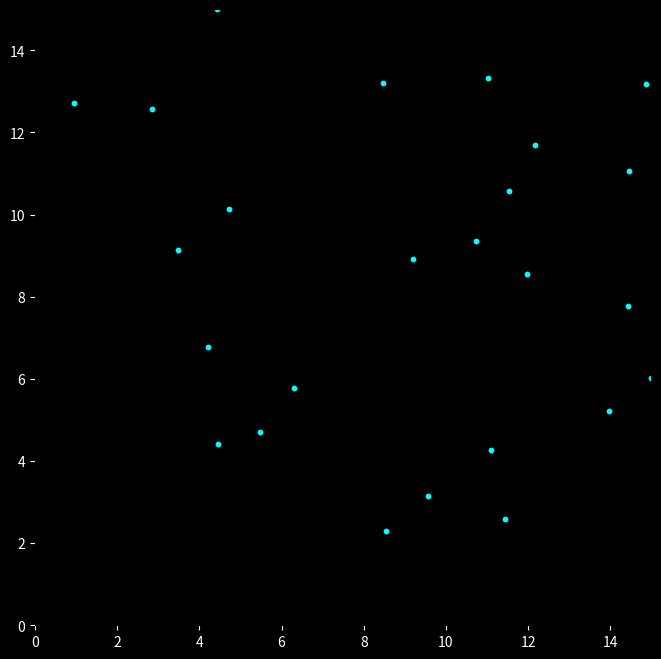

Recreate this plot in Python.
import numpy as np
import matplotlib.pyplot as plt
from matplotlib.animation import FuncAnimation

# --- 1. Clase Boid Completa ---

class Boid:
    def __init__(self, x, y, ancho_mundo, alto_mundo):
        # Atributos: posicion (xi) y velocidad (vi)
        self.posicion = np.array([float(x), float(y)])
        
        # Velocidad inicial aleatoria ~5 m/s
        angulo = np.random.rand() * 2 * np.pi
        self.velocidad = np.array([np.cos(angulo), np.sin(angulo)]) * 5.0
        
        self.ancho_mundo = ancho_mundo
        self.alto_mundo = alto_mundo

    def calcular_fuerzas(self, boids, wa, ws, wc, ra, rs, rc):
        """
        Calcula las 3 fuerzas (vectores de dirección) de las reglas.
        """
        vector_alineacion = self.alineacion(boids, ra)
        vector_separacion = self.separacion(boids, rs)
        vector_cohesion = self.cohesion(boids, rc)
        
        # pondero las fuerzas
        fuerza_total = (wa * vector_alineacion + 
                        ws * vector_separacion + 
                        wc * vector_cohesion)
        
        return fuerza_total

    def actualizar_estado(self, fuerza_total, T, velocidad_max=10.0):
        """
        Actualiza la velocidad y posición usando las ecuaciones del PDF.
        """
        
        # Regla para los bordes ---
        fuerza_retorno = np.zeros(2)
        margen = 3  # A qué distancia del borde empezamos a empujar
        fuerza_magnitud = 3.5 # Qué tan fuerte empujamos
        
        if self.posicion[0] < margen:
            fuerza_retorno[0] = (margen - self.posicion[0]) * fuerza_magnitud
        elif self.posicion[0] > self.ancho_mundo - margen:
            fuerza_retorno[0] = (self.ancho_mundo - margen - self.posicion[0]) * fuerza_magnitud
            
        if self.posicion[1] < margen:
            fuerza_retorno[1] = (margen - self.posicion[1]) * fuerza_magnitud
        elif self.posicion[1] > self.alto_mundo - margen:
            fuerza_retorno[1] = (self.alto_mundo - margen - self.posicion[1]) * fuerza_magnitud
        
        fuerza_total += fuerza_retorno
        # --- Fin de la Regla de Borde ---

        # 1. Actualizar velocidad (Ecuación 4) 
        self.velocidad = self.velocidad + fuerza_total * T 
        
        # Limitar la velocidad máxima
        norma = np.linalg.norm(self.velocidad)
        if norma > velocidad_max:
            self.velocidad = (self.velocidad / norma) * velocidad_max
        
        # 2. Actualizar posición 
        self.posicion = self.posicion + T * self.velocidad # Usamos la velocidad *nueva*

    # --- MÉTODOS DE REGLAS COMPLETADOS ---

    def alineacion(self, boids, radio_a):
        """
        Regla de Alineación (Ecuación 1) 
        """
        vector_promedio = np.zeros(2)
        conteo = 0
        
        for otro in boids:
            dist = np.linalg.norm(self.posicion - otro.posicion)
            # Vecindad de alineación Ai 
            if 0 < dist < radio_a:
                vector_promedio += otro.velocidad
                conteo += 1
                
        # Salvar indeterminación si la vecindad está vacía 
        if conteo > 0:
            vector_promedio /= conteo
            a_i = vector_promedio - self.velocidad
            return a_i
        else:
            return np.zeros(2) # Influencia nula 

    def separacion(self, boids, radio_s):
        """
        Regla de Separación (Ecuación 2)
        """
        vector_separacion = np.zeros(2)
        
        for otro in boids:
            dist = np.linalg.norm(self.posicion - otro.posicion)
            # Vecindad de separación Si
            if 0 < dist < radio_s:
                diferencia = self.posicion - otro.posicion
                # La ecuación es suma(xi - xj)
                vector_separacion += diferencia
                
        return vector_separacion

    def cohesion(self, boids, radio_c):
        """
        Regla de Cohesión (Ecuación 3)
        """
        centro_masa = np.zeros(2)
        conteo = 0
        
        for otro in boids:
            dist = np.linalg.norm(self.posicion - otro.posicion)
            # Vecindad de cohesión Ci [cite: 62]
            if 0 < dist < radio_c:
                centro_masa += otro.posicion
                conteo += 1
                
        # Salvar indeterminación si la vecindad está vacía [cite: 67]
        if conteo > 0:
            centro_masa /= conteo
            c_i = centro_masa - self.posicion
            return c_i
        else:
            return np.zeros(2) # Influencia nula [cite: 68]

# --- 2. La Simulación y Animación --- (Actuación estelar de Gemini)

# Parámetros de Simulación (del PDF)
T = 0.01        # Periodo de actualización 
WA = 0.1        # Peso alineación
WS = 0.1        # Peso separación
WC = 0.1        # Peso cohesión
RA = 4.0       # Radio alineación 
RS = 0.5        # Radio separación 
RC = 4.0       # Radio cohesión 

# Parámetros del mundo
ANCHO_MUNDO = 15
ALTO_MUNDO = 15
NUM_BOIDS = 25

# --- Crear la bandada ---
bandada = [Boid(np.random.rand() * ANCHO_MUNDO, 
                np.random.rand() * ALTO_MUNDO, 
                ANCHO_MUNDO, ALTO_MUNDO) 
           for _ in range(NUM_BOIDS)]

# --- Configurar la visualización ---
fig, ax = plt.subplots(figsize=(8, 8))
ax.set_xlim(0, ANCHO_MUNDO)
ax.set_ylim(0, ALTO_MUNDO)
ax.set_aspect('equal')
ax.set_facecolor('black')
fig.set_facecolor('black')
ax.tick_params(colors='white')

# Usaremos scatter para los boids.
posiciones = np.array([b.posicion for b in bandada])
scatter = ax.scatter(posiciones[:, 0], posiciones[:, 1], s=10, color='cyan')

# --- Función de Animación (El "paso temporal") ---
def actualizar_animacion(frame):
    
    fuerzas_calculadas = []
    
    # 1. Calcular todas las fuerzas PRIMERO (basado en estado t-T)
    for boid in bandada:
        fuerza = boid.calcular_fuerzas(bandada, WA, WS, WC, RA, RS, RC)
        fuerzas_calculadas.append(fuerza)
        
    # 2. Actualizar todos los estados DESPUÉS
    posiciones_nuevas = []
    for i, boid in enumerate(bandada):
        boid.actualizar_estado(fuerzas_calculadas[i], T)
        posiciones_nuevas.append(boid.posicion)
        
    # 3. Actualizar el dibujo
    scatter.set_offsets(posiciones_nuevas)
    
    return scatter,

# --- Correr la Animación ---
ani = FuncAnimation(fig, actualizar_animacion, frames=500, interval=20, blit=True)

plt.show()
